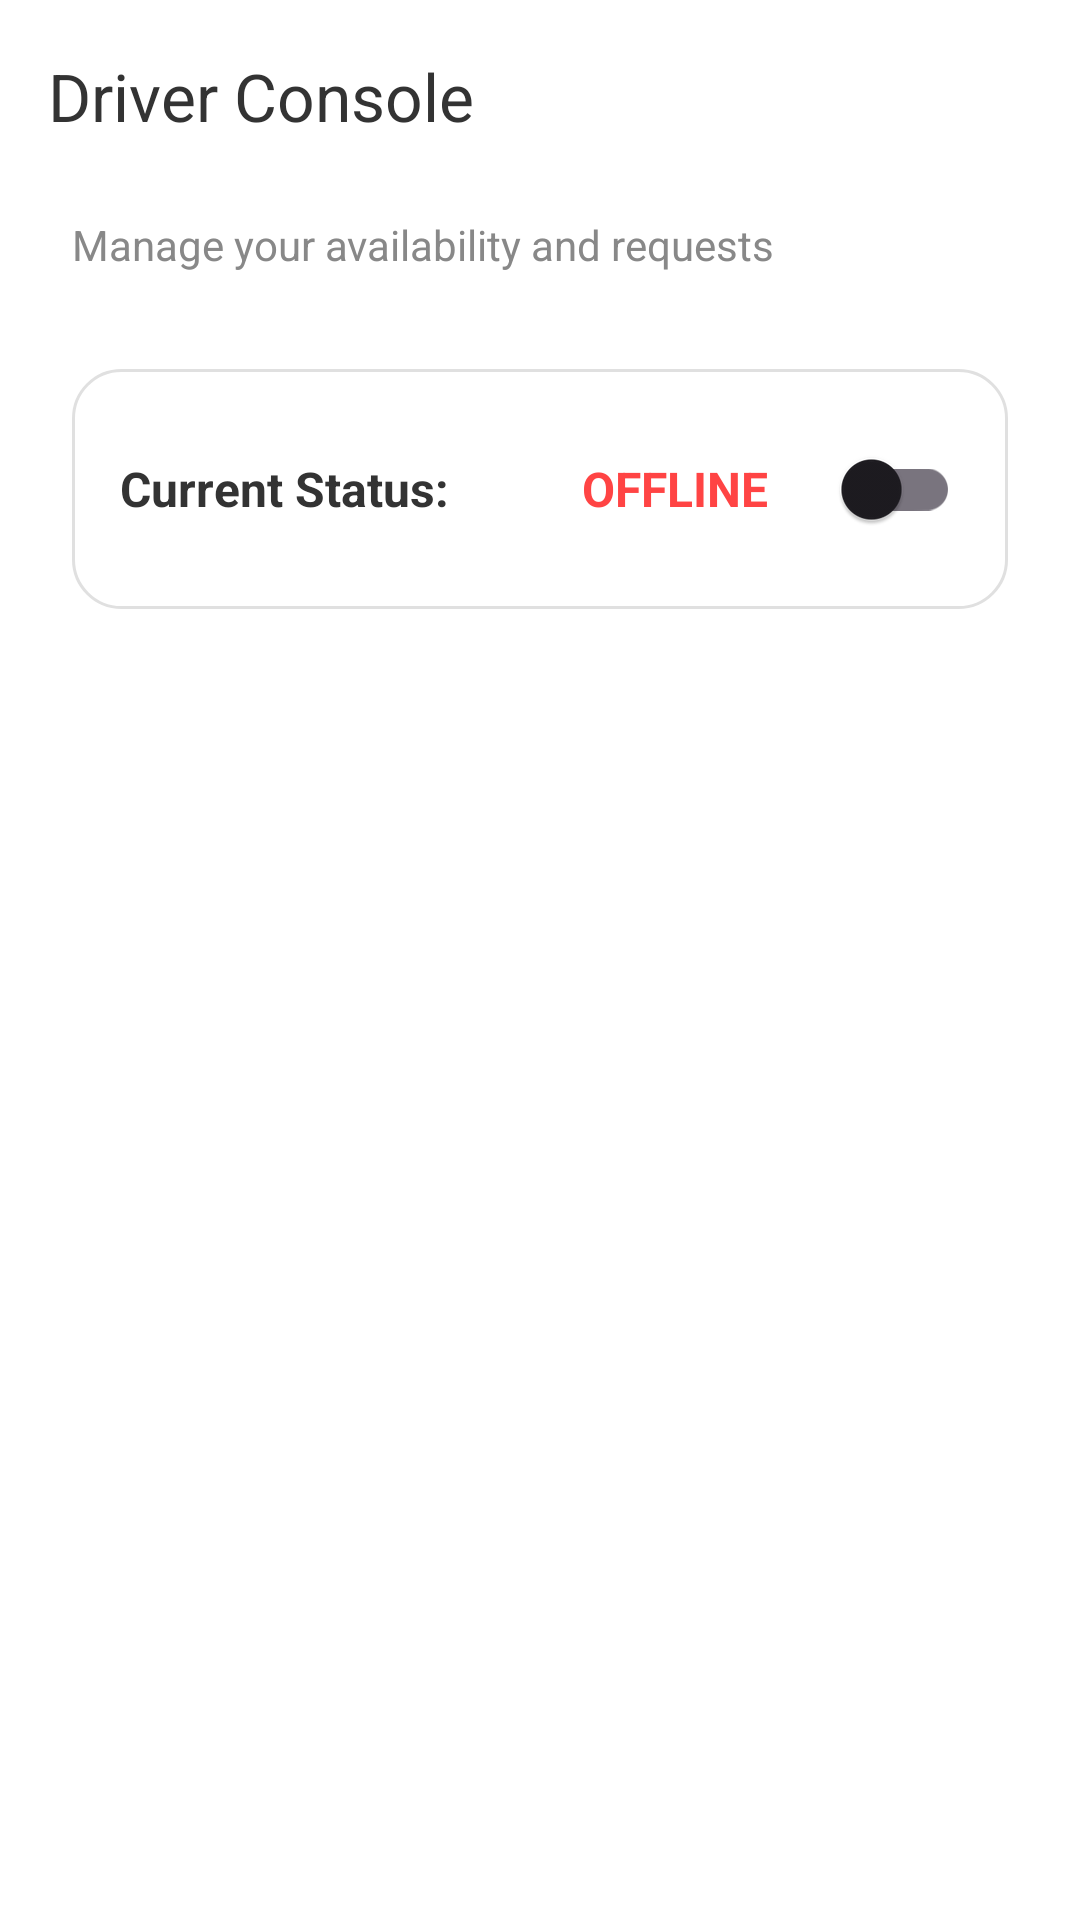

Write the Android layout XML for this screen, with the resource values it uses.
<!-- AndroidManifest.xml: application theme Theme.MediAssist -->
<!-- res/layout/activity_driver_dashboard.xml -->
<?xml version="1.0" encoding="utf-8"?>
<androidx.drawerlayout.widget.DrawerLayout
    xmlns:android="http://schemas.android.com/apk/res/android"
    xmlns:app="http://schemas.android.com/apk/res-auto"
    xmlns:tools="http://schemas.android.com/tools"
    android:id="@+id/drawerLayout"
    android:layout_width="match_parent"
    android:layout_height="match_parent"
    tools:context=".ui.driver.DriverDashboardActivity">

    <LinearLayout
        android:layout_width="match_parent"
        android:layout_height="match_parent"
        android:orientation="vertical"
        android:background="#FFFFFF">

        <com.google.android.material.appbar.AppBarLayout
            android:layout_width="match_parent"
            android:layout_height="wrap_content"
            app:elevation="0dp"
            android:background="@android:color/transparent">

            <com.google.android.material.appbar.MaterialToolbar
                android:id="@+id/toolbar"
                android:layout_width="match_parent"
                android:layout_height="?attr/actionBarSize"
                app:title="Driver Console"
                app:titleTextColor="#333333" />
        </com.google.android.material.appbar.AppBarLayout>

        <androidx.constraintlayout.widget.ConstraintLayout
            android:layout_width="match_parent"
            android:layout_height="match_parent"
            android:paddingHorizontal="24dp"
            android:paddingTop="8dp"
            android:paddingBottom="24dp">

            <TextView
                android:id="@+id/tvSubtitle"
                android:layout_width="wrap_content"
                android:layout_height="wrap_content"
                android:text="Manage your availability and requests"
                android:textColor="#888888"
                android:textSize="14sp"
                app:layout_constraintStart_toStartOf="parent"
                app:layout_constraintTop_toTopOf="parent" />

            <LinearLayout
                android:id="@+id/statusContainer"
                android:layout_width="match_parent"
                android:layout_height="wrap_content"
                android:layout_marginTop="32dp"
                android:background="@drawable/bg_rounded_outline"
                android:gravity="center_vertical"
                android:orientation="horizontal"
                android:padding="16dp"
                app:layout_constraintTop_toBottomOf="@id/tvSubtitle">

                <TextView
                    android:layout_width="0dp"
                    android:layout_height="wrap_content"
                    android:layout_weight="1"
                    android:text="Current Status:"
                    android:textColor="#333333"
                    android:textSize="16sp"
                    android:textStyle="bold" />

                <TextView
                    android:id="@+id/tvStatus"
                    android:layout_width="wrap_content"
                    android:layout_height="wrap_content"
                    android:layout_marginEnd="16dp"
                    android:text="OFFLINE"
                    android:textColor="@android:color/holo_red_light"
                    android:textSize="16sp"
                    android:textStyle="bold" />

                <com.google.android.material.switchmaterial.SwitchMaterial
                    android:id="@+id/switchAvailability"
                    android:layout_width="wrap_content"
                    android:layout_height="wrap_content"
                    app:useMaterialThemeColors="true" />
            </LinearLayout>

            <com.google.android.material.card.MaterialCardView
                android:id="@+id/emergencyCard"
                android:layout_width="match_parent"
                android:layout_height="wrap_content"
                android:layout_marginTop="32dp"
                android:visibility="gone"
                app:cardBackgroundColor="#FFF3F3"
                app:cardCornerRadius="16dp"
                app:cardElevation="4dp"
                app:strokeColor="#FFCDD2"
                app:strokeWidth="1dp"
                app:layout_constraintTop_toBottomOf="@id/statusContainer"
                tools:visibility="visible">

                <LinearLayout
                    android:layout_width="match_parent"
                    android:layout_height="wrap_content"
                    android:orientation="vertical"
                    android:padding="24dp">

                    <TextView
                        android:layout_width="match_parent"
                        android:layout_height="wrap_content"
                        android:text="⚠️ New Emergency Request!"
                        android:textColor="#D32F2F"
                        android:textSize="18sp"
                        android:textStyle="bold"
                        android:textAlignment="center"
                        android:layout_marginBottom="16dp"/>

                    <TextView
                        android:id="@+id/tvLocation"
                        android:layout_width="match_parent"
                        android:layout_height="wrap_content"
                        android:text="Patient Location:\nLoading..."
                        android:textColor="#333333"
                        android:textSize="16sp"
                        android:textAlignment="center"
                        android:layout_marginBottom="24dp"/>

                    <LinearLayout
                        android:layout_width="match_parent"
                        android:layout_height="wrap_content"
                        android:orientation="horizontal"
                        android:weightSum="2">

                        <com.google.android.material.button.MaterialButton
                            android:id="@+id/btnReject"
                            style="@style/Widget.MaterialComponents.Button.OutlinedButton"
                            android:layout_width="0dp"
                            android:layout_height="60dp"
                            android:layout_weight="1"
                            android:layout_marginEnd="8dp"
                            android:text="REJECT"
                            android:textColor="#D32F2F"
                            app:strokeColor="#D32F2F"
                            app:cornerRadius="12dp" />

                        <com.google.android.material.button.MaterialButton
                            android:id="@+id/btnAccept"
                            android:layout_width="0dp"
                            android:layout_height="60dp"
                            android:layout_weight="1"
                            android:layout_marginStart="8dp"
                            android:text="ACCEPT"
                            android:textColor="#FFFFFF"
                            android:textStyle="bold"
                            app:backgroundTint="#4CAF50"
                            app:cornerRadius="12dp" />
                    </LinearLayout>
                </LinearLayout>
            </com.google.android.material.card.MaterialCardView>

        </androidx.constraintlayout.widget.ConstraintLayout>
    </LinearLayout>

    <com.google.android.material.navigation.NavigationView
        android:id="@+id/navigationView"
        android:layout_width="wrap_content"
        android:layout_height="match_parent"
        android:layout_gravity="start"
        android:fitsSystemWindows="true"
        app:menu="@menu/driver_drawer_menu" />

</androidx.drawerlayout.widget.DrawerLayout>
<!-- resources referenced by this layout -->
<resources>
  <!-- drawable bg_rounded_outline (drawable) -->
  <?xml version="1.0" encoding="utf-8"?>
  <shape xmlns:android="http://schemas.android.com/apk/res/android"
      android:shape="rectangle">
  
      <solid android:color="#FFFFFF" />
  
      <stroke
          android:width="1dp"
          android:color="#E0E0E0" />
  
      <corners android:radius="16dp" />
  
  </shape>
  <style name="Theme.MediAssist" parent="Theme.Material3.Light.NoActionBar">
  
          
          <item name="colorPrimary">@color/blue_primary</item>
          <item name="colorPrimaryContainer">@color/blue_dark</item>
  
          
          <item name="android:windowBackground">@color/bg_light</item>
  
          
          <item name="android:statusBarColor">@color/blue_primary</item>
  
          
          <item name="android:textColorPrimary">@color/text_primary</item>
          <item name="android:textColorSecondary">@color/text_secondary</item>
  
      </style>
  <color name="blue_primary">#1E88E5</color>
  <color name="blue_dark">#1565C0</color>
  <color name="bg_light">#F5F8FD</color>
  <color name="text_primary">#1F2937</color>
  <color name="text_secondary">#6B7280</color>
</resources>
